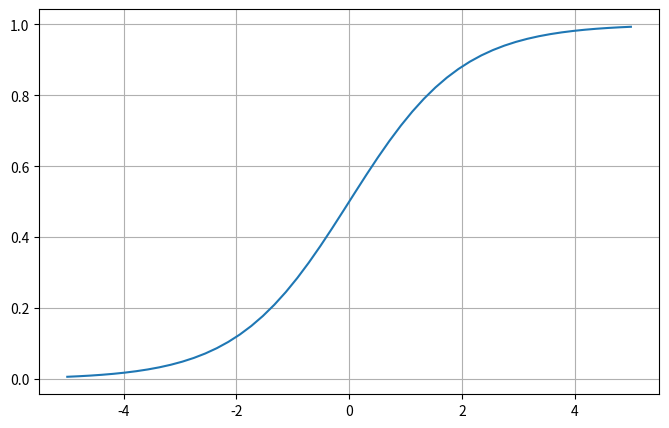
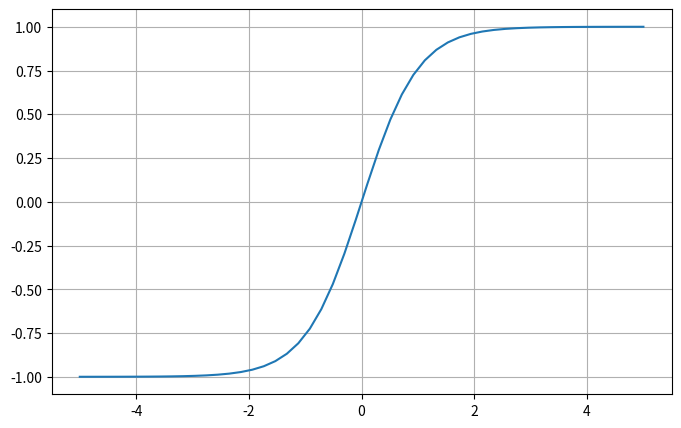
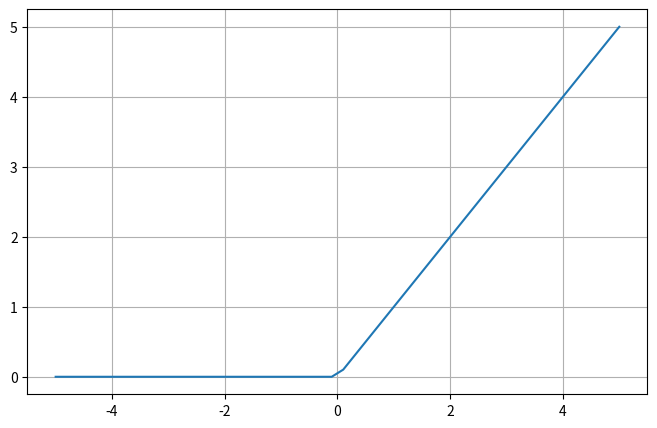

These charts were generated, in order, by the following Python code:
# w = np.random.randn(n) * np.sqrt(1/n) 
# Forward Propagation: z = np.dot(X, w)
# Loss Function: -np.mean(y * np.log(z) + (1 - y) * np.log(1 - z))
# Backward Propagation: dz = z - y
# Gradient Descent: w = w - alpha * np.dot(X.T, dz)/m
# Predict: z = np.dot(X, w)
# Accuracy: np.mean(np.round(z) == y)



import matplotlib.pyplot as plt
import numpy as np

# Sigmoid Function: 1/(1 + np.exp(-z))
x = np.linspace(-5, 5, 50)
z = 1/(1 + np.exp(-x))

plt.subplots(figsize=(8, 5))
plt.plot(x, z)
plt.grid()
plt.show()

# Tanh Function: (np.exp(z) - np.exp(-z))/(np.exp(z) + np.exp(-z))
x = np.linspace(-5, 5, 50)
z = (np.exp(x) - np.exp(-x))/(np.exp(x) + np.exp(-x)) # or np.tanh(x)

plt.subplots(figsize=(8, 5))
plt.plot(x, z)
plt.grid()
plt.show()

# Rectified Linear Unit (ReLU): np.maximum(0, z)
x = np.linspace(-5, 5, 50)
z = np.maximum(0, x)

plt.subplots(figsize=(8, 5))
plt.plot(x, z)
plt.grid()
plt.show()

